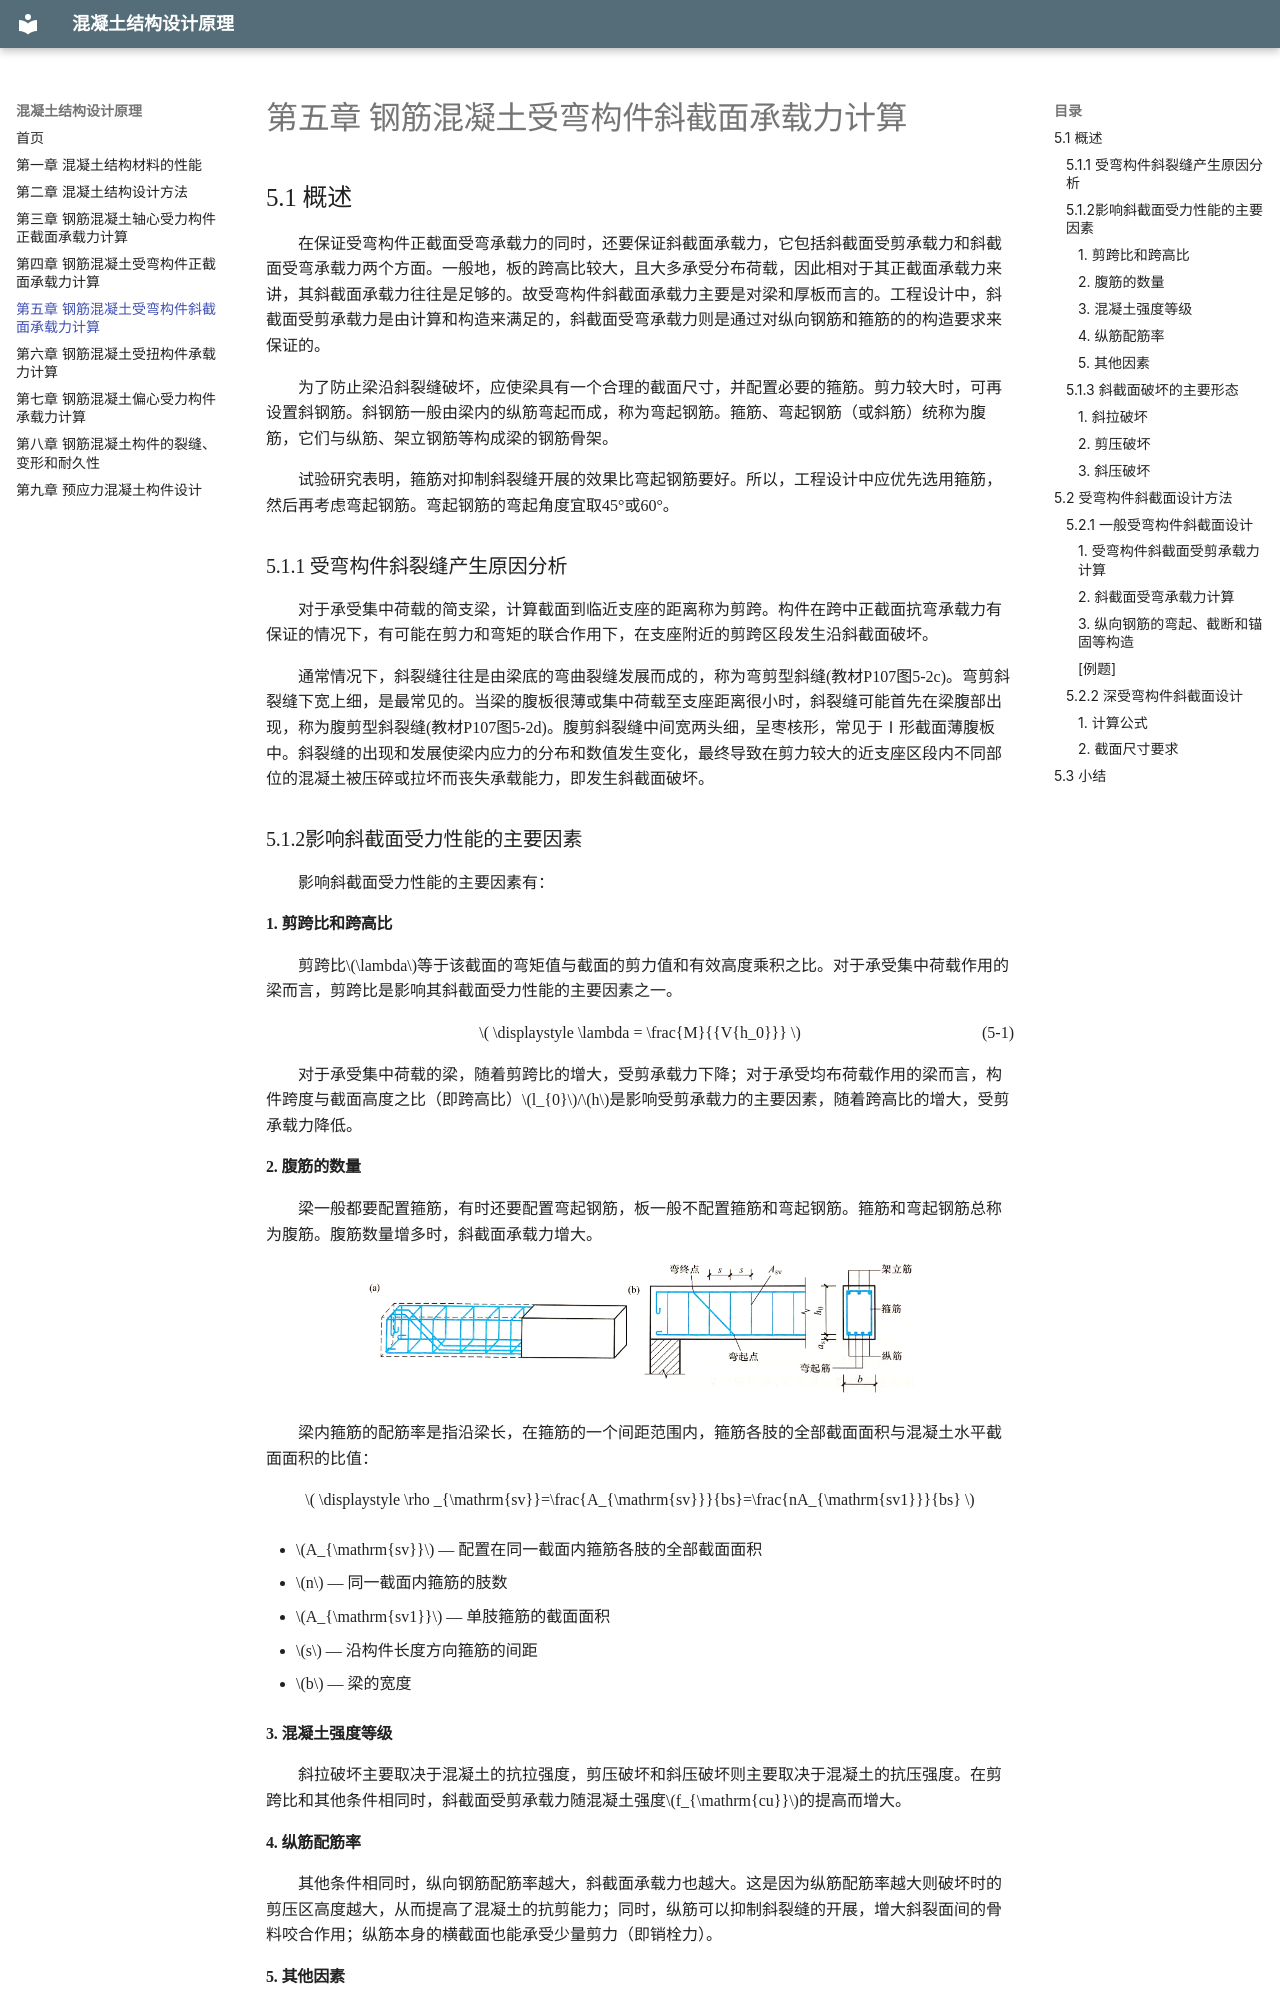

repository: JintaoW/principles-of-concrete-structural-design · page: ch05/index.html · generator: mkdocs

# 第五章 钢筋混凝土受弯构件斜截面承载力计算

## 5.1 概述

在保证受弯构件正截面受弯承载力的同时，还要保证斜截面承载力，它包括斜截面受剪承载力和斜截面受弯承载力两个方面。一般地，板的跨高比较大，且大多承受分布荷载，因此相对于其正截面承载力来讲，其斜截面承载力往往是足够的。故受弯构件斜截面承载力主要是对梁和厚板而言的。工程设计中，斜截面受剪承载力是由计算和构造来满足的，斜截面受弯承载力则是通过对纵向钢筋和箍筋的的构造要求来保证的。

为了防止梁沿斜裂缝破坏，应使梁具有一个合理的截面尺寸，并配置必要的箍筋。剪力较大时，可再设置斜钢筋。斜钢筋一般由梁内的纵筋弯起而成，称为弯起钢筋。箍筋、弯起钢筋（或斜筋）统称为腹筋，它们与纵筋、架立钢筋等构成梁的钢筋骨架。

试验研究表明，箍筋对抑制斜裂缝开展的效果比弯起钢筋要好。所以，工程设计中应优先选用箍筋，然后再考虑弯起钢筋。弯起钢筋的弯起角度宜取45°或60°。

### 5.1.1 受弯构件斜裂缝产生原因分析

对于承受集中荷载的简支梁，计算截面到临近支座的距离称为剪跨。构件在跨中正截面抗弯承载力有保证的情况下，有可能在剪力和弯矩的联合作用下，在支座附近的剪跨区段发生沿斜截面破坏。

通常情况下，斜裂缝往往是由梁底的弯曲裂缝发展而成的，称为弯剪型斜缝(教材P107图5-2c)。弯剪斜裂缝下宽上细，是最常见的。当梁的腹板很薄或集中荷载至支座距离很小时，斜裂缝可能首先在梁腹部出现，称为腹剪型斜裂缝(教材P107图5-2d)。腹剪斜裂缝中间宽两头细，呈枣核形，常见于Ⅰ形截面薄腹板中。斜裂缝的出现和发展使梁内应力的分布和数值发生变化，最终导致在剪力较大的近支座区段内不同部位的混凝土被压碎或拉坏而丧失承载能力，即发生斜截面破坏。

### 5.1.2影响斜截面受力性能的主要因素

影响斜截面受力性能的主要因素有：

#### 1. 剪跨比和跨高比

剪跨比$\lambda$等于该截面的弯矩值与截面的剪力值和有效高度乘积之比。对于承受集中荷载作用的梁而言，剪跨比是影响其斜截面受力性能的主要因素之一。

<div class="eq">
  <span class="eq-body"><span class="arithmatex">\( \displaystyle \lambda  = \frac{M}{{V{h_0}}} \)</span></span><span class="eq-no">(5-1)</span>
</div>

对于承受集中荷载的梁，随着剪跨比的增大，受剪承载力下降；对于承受均布荷载作用的梁而言，构件跨度与截面高度之比（即跨高比）$l_{0}$/$h$是影响受剪承载力的主要因素，随着跨高比的增大，受剪承载力降低。

#### 2. 腹筋的数量

梁一般都要配置箍筋，有时还要配置弯起钢筋，板一般不配置箍筋和弯起钢筋。箍筋和弯起钢筋总称为腹筋。腹筋数量增多时，斜截面承载力增大。

<div class="fig">
<img src="/images/ch05/image2.png" style="width:547px" alt="">
</div>

梁内箍筋的配筋率是指沿梁长，在箍筋的一个间距范围内，箍筋各肢的全部截面面积与混凝土水平截面面积的比值：

<div class="eq">
  <span class="eq-body"><span class="arithmatex">\( \displaystyle \rho _{\mathrm{sv}}=\frac{A_{\mathrm{sv}}}{bs}=\frac{nA_{\mathrm{sv1}}}{bs} \)</span></span>
</div>

- $A_{\mathrm{sv}}$ — 配置在同一截面内箍筋各肢的全部截面面积

- $n$ — 同一截面内箍筋的肢数

- $A_{\mathrm{sv1}}$ — 单肢箍筋的截面面积

- $s$ — 沿构件长度方向箍筋的间距

- $b$ — 梁的宽度

#### 3. 混凝土强度等级

斜拉破坏主要取决于混凝土的抗拉强度，剪压破坏和斜压破坏则主要取决于混凝土的抗压强度。在剪跨比和其他条件相同时，斜截面受剪承载力随混凝土强度$f_{\mathrm{cu}}$的提高而增大。

#### 4. 纵筋配筋率

其他条件相同时，纵向钢筋配筋率越大，斜截面承载力也越大。这是因为纵筋配筋率越大则破坏时的剪压区高度越大，从而提高了混凝土的抗剪能力；同时，纵筋可以抑制斜裂缝的开展，增大斜裂面间的骨料咬合作用；纵筋本身的横截面也能承受少量剪力（即销栓力）。

#### 5. 其他因素

\(1\) 截面形状

受压区翼缘对提高斜截面承载力有一定作用。因此T形截面梁与矩形截面梁相比，前者的斜截面承载力一般要高10%~30%。

\(2\) 预应力

预应力能阻滞斜裂缝的出现和开展，增加混凝土剪压区高度，从而提高混凝土所承担的抗剪能力。预应力混凝土梁的斜裂缝长度比钢筋混凝土梁有所增长，也提高了斜裂缝内箍筋的抗剪能力。

\(3\) 梁的连续性

连续梁的受剪承载力与相同条件下的简支梁相比，仅在受集中荷载时低于简支梁，而在受均布荷载时则是相当的。即使在承受集中荷载作用的情况下，也只有中间支座附近的梁段抗剪承载力有所降低；边支座附近梁段的抗剪承载力与简支梁相同。

### 5.1.3 斜截面破坏的主要形态

无腹筋梁斜截面剪切破坏主要有三种形态。

<div class="fig">
<img src="/images/ch05/image4.png" style="width:339px" alt="">
</div>
